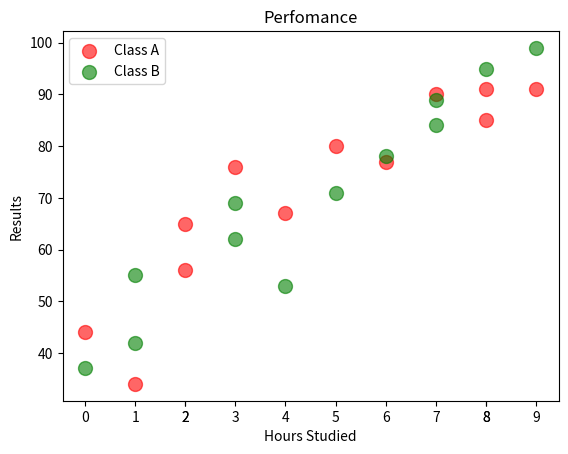

This chart was generated by the following Python code:
import matplotlib.pyplot as plt
import numpy as np
x=np.array([0,1,2,2,3,4,5,6,7,8,9,8])
y=np.array([44,34,56,65,76,67,80,77,90,91,91,85])
x1=np.array([0,1,1,4,3,3,5,6,7,7,8,9])
y1=np.array([37,42,55,53,62,69,71,78,84,89,95,99])
plt.scatter(x,y,color="red",alpha=0.6,s=100,label="Class A")
plt.scatter(x1,y1,color="green",alpha=0.6,s=100,label="Class B")
plt.title("Perfomance")
plt.legend()
plt.xlabel("Hours Studied")
plt.ylabel("Results")
plt.xticks(x)

plt.show()
